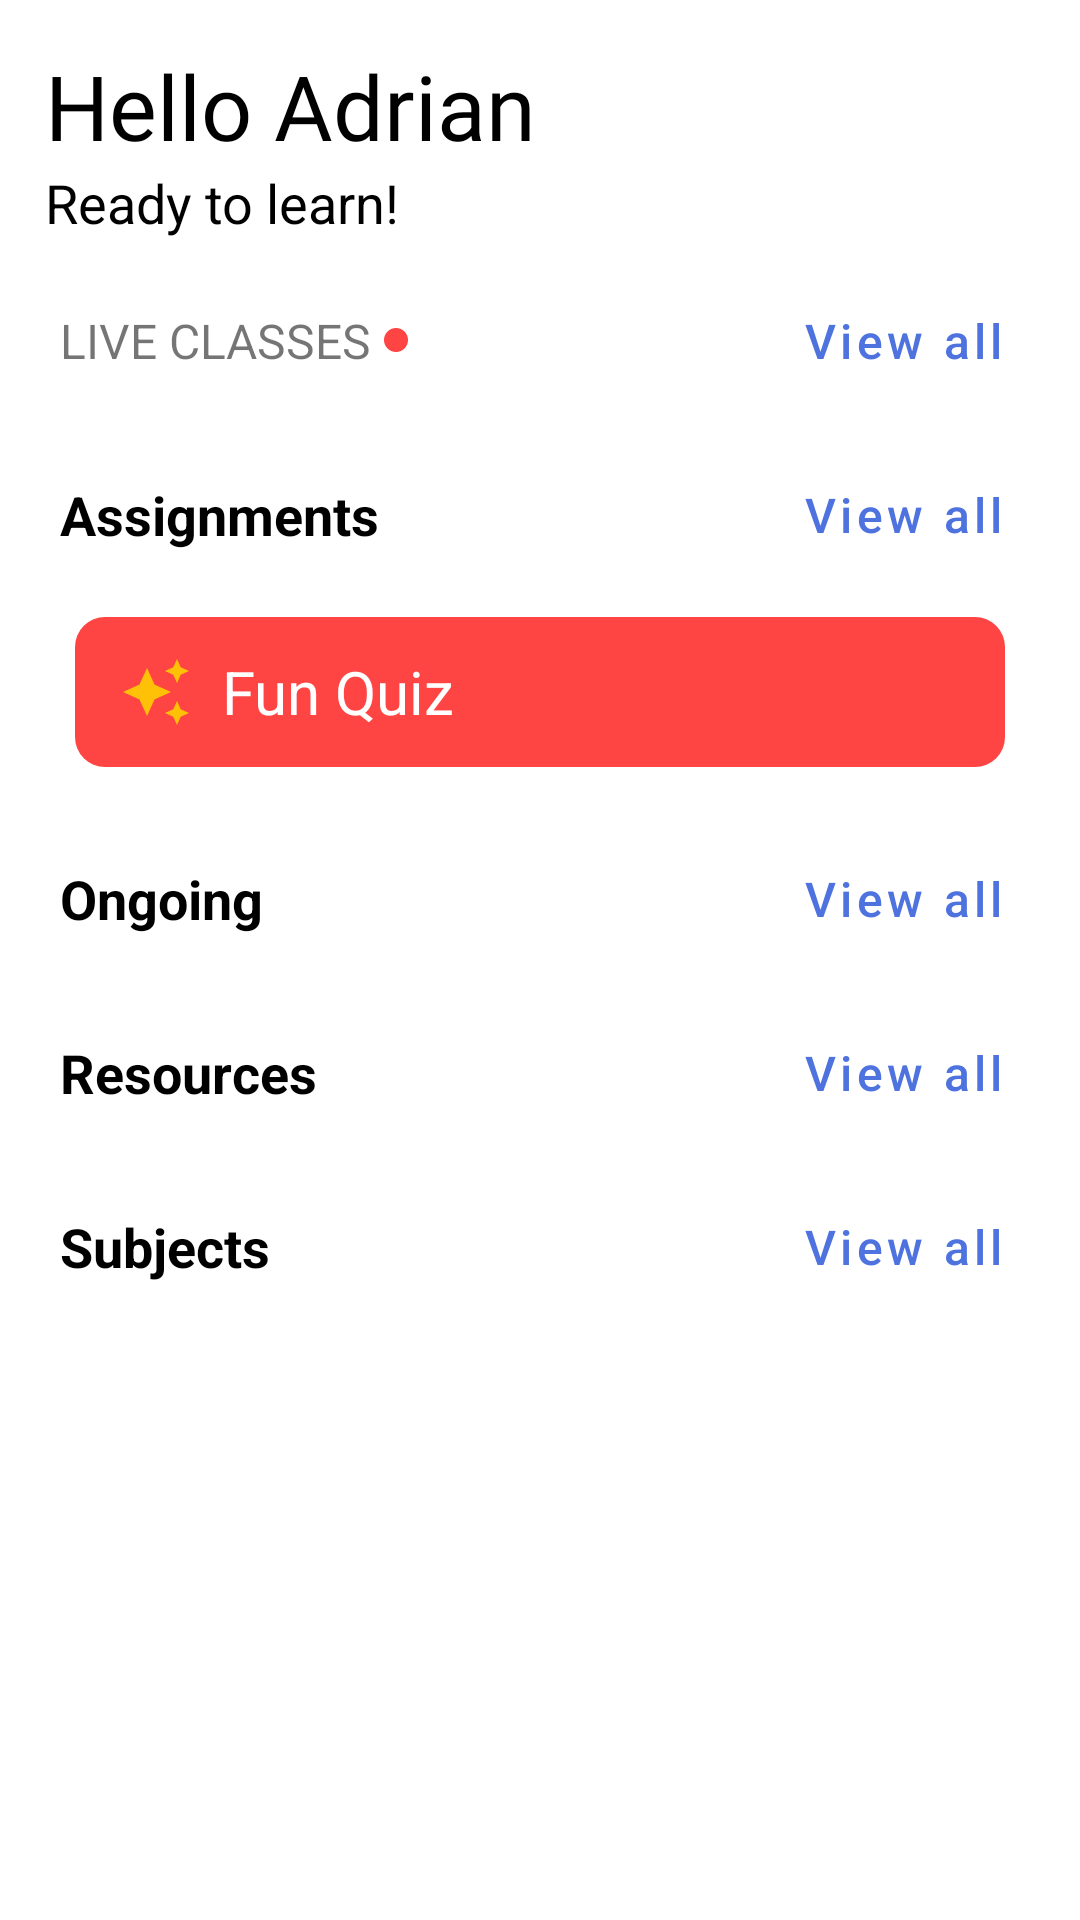

Reconstruct the res/layout file that produces this screen, plus the resources it refers to.
<!-- AndroidManifest.xml: application theme Theme.IDLP -->
<!-- res/layout/fragment_learn.xml -->
<?xml version="1.0" encoding="utf-8"?>
<androidx.core.widget.NestedScrollView xmlns:android="http://schemas.android.com/apk/res/android"
    xmlns:tools="http://schemas.android.com/tools"
    android:layout_width="match_parent"
    android:layout_height="match_parent"
    tools:context=".fragments.Learn">
    <LinearLayout
        android:orientation="vertical"
        android:layout_margin="15dp"
        android:layout_width="match_parent"
        android:layout_height="wrap_content">

        <TextView
            android:layout_width="wrap_content"
            android:layout_height="wrap_content"
            android:fontFamily="@font/poppins_semibold"
            android:text="Hello Adrian"
            android:textColor="@color/black"
            android:textSize="30sp"
             />
        <TextView
            android:textSize="18sp"
            android:textColor="@color/black"
            android:text="Ready to learn!"
            android:layout_width="wrap_content"
            android:layout_height="wrap_content"/>
        <RelativeLayout
            android:id="@+id/liveClassesRelativeLayout"
            android:layout_marginTop="10dp"
            android:layout_width="match_parent"
            android:layout_height="wrap_content">

            <TextView
                android:layout_width="wrap_content"
                android:layout_height="wrap_content"
                android:layout_centerVertical="true"
                android:layout_marginStart="5dp"
                android:layout_marginTop="5dp"
                android:layout_marginEnd="5dp"
                android:layout_marginBottom="5dp"
                android:drawableEnd="@drawable/live"
                android:text="LIVE CLASSES "
                android:textSize="16sp" />

            <Button
                style="@style/Widget.MaterialComponents.Button.TextButton"
                android:layout_width="wrap_content"
                android:layout_height="wrap_content"
                android:layout_alignParentEnd="true"
                android:layout_centerVertical="true"
                android:text="View all"
                android:textAllCaps="false"
                android:textColor="@color/purple_700"
                android:textSize="16sp" />
        </RelativeLayout>
        <androidx.recyclerview.widget.RecyclerView
            android:id="@+id/liveClassesRecyclerView"
            android:layout_width="match_parent"
            android:layout_height="wrap_content"/>
        <RelativeLayout
            android:id="@+id/assignmentsRelativeLayout"
            android:layout_marginTop="10dp"
            android:layout_width="match_parent"
            android:layout_height="wrap_content">

            <TextView
                android:layout_centerVertical="true"
                android:layout_width="wrap_content"
                android:layout_height="wrap_content"
                android:layout_marginStart="5dp"
                android:layout_marginTop="5dp"
                android:layout_marginEnd="5dp"
                android:layout_marginBottom="5dp"
                android:text="Assignments "
                android:textColor="@color/black"
                android:textSize="18sp"
                android:textStyle="bold" />

            <Button
                android:textColor="@color/purple_700"
                style="@style/Widget.MaterialComponents.Button.TextButton"
                android:layout_width="wrap_content"
                android:layout_height="wrap_content"
                android:layout_alignParentEnd="true"
                android:layout_centerVertical="true"
                android:text="View all"
                android:textAllCaps="false"
                android:textSize="16sp" />
        </RelativeLayout>
        <androidx.recyclerview.widget.RecyclerView
            android:id="@+id/assignmentsRecyclerView"
            android:layout_width="match_parent"
            android:layout_height="wrap_content"/>
        <TextView
            android:id="@+id/funQuiz_TextView"
            android:layout_margin="10dp"
            android:paddingStart="15dp"
            android:background="@drawable/fun_quiz"
            android:textSize="20sp"
            android:drawableStart="@drawable/ic_baseline_auto_awesome_24"
            android:textColor="@android:color/white"
            android:gravity="center_vertical"
            android:text="  Fun Quiz"
            android:layout_width="match_parent"
            android:layout_height="50dp"/>

        <RelativeLayout
            android:id="@+id/ongoingRelativeLayout"
            android:layout_marginTop="10dp"
            android:layout_width="match_parent"
            android:layout_height="wrap_content">

            <TextView
                android:layout_centerVertical="true"
                android:layout_width="wrap_content"
                android:layout_height="wrap_content"
                android:layout_marginStart="5dp"
                android:layout_marginTop="5dp"
                android:layout_marginEnd="5dp"
                android:layout_marginBottom="5dp"
                android:text="Ongoing "
                android:textColor="@color/black"
                android:textSize="18sp"
                android:textStyle="bold" />

            <Button
                android:textColor="@color/purple_700"
                style="@style/Widget.MaterialComponents.Button.TextButton"
                android:layout_width="wrap_content"
                android:layout_height="wrap_content"
                android:layout_alignParentEnd="true"
                android:layout_centerVertical="true"
                android:text="View all"
                android:textAllCaps="false"
                android:textSize="16sp" />
        </RelativeLayout>
        <androidx.recyclerview.widget.RecyclerView
            android:id="@+id/ongoingRecyclerView"
            android:layout_width="match_parent"
            android:layout_height="wrap_content"
            android:layout_marginTop="10dp"
            />

            <RelativeLayout
                android:id="@+id/resourcesRelativeView"
                android:layout_width="match_parent"
                android:layout_height="wrap_content">

                <TextView
                    android:layout_centerVertical="true"
                    android:layout_width="wrap_content"
                    android:layout_height="wrap_content"
                    android:layout_marginStart="5dp"
                    android:layout_marginTop="5dp"
                    android:layout_marginEnd="5dp"
                    android:layout_marginBottom="5dp"
                    android:text="Resources "
                    android:textColor="@color/black"
                    android:textSize="18sp"
                    android:textStyle="bold" />

                <Button
                    android:textColor="@color/purple_700"
                    style="@style/Widget.MaterialComponents.Button.TextButton"
                    android:layout_width="wrap_content"
                    android:layout_height="wrap_content"
                    android:layout_alignParentEnd="true"
                    android:layout_centerVertical="true"
                    android:text="View all"
                    android:textAllCaps="false"
                    android:textSize="16sp" />
        </RelativeLayout>
        <androidx.recyclerview.widget.RecyclerView
            android:id="@+id/resourcesRecyclerView"
            android:layout_width="match_parent"
            android:layout_height="wrap_content"/>
        <RelativeLayout
            android:id="@+id/subjectRelativeLayout"
            android:layout_marginTop="10dp"
            android:layout_width="match_parent"
            android:layout_height="wrap_content">

            <TextView
                android:layout_centerVertical="true"
                android:textColor="@color/black"
                android:textStyle="bold"
                android:layout_width="wrap_content"
                android:layout_height="wrap_content"
                android:layout_marginStart="5dp"
                android:layout_marginTop="5dp"
                android:layout_marginEnd="5dp"
                android:layout_marginBottom="5dp"
                android:textSize="18sp"
                android:text="Subjects " />

            <Button
                android:textColor="@color/purple_700"
                android:textAllCaps="false"
                android:layout_centerVertical="true"
                style="@style/Widget.MaterialComponents.Button.TextButton"
                android:layout_width="wrap_content"
                android:layout_height="wrap_content"
                android:layout_alignParentEnd="true"
                android:text="View all"
                android:textSize="16sp" />
        </RelativeLayout>
        <androidx.recyclerview.widget.RecyclerView
            android:id="@+id/subjectsRecyclerView"
            android:layout_width="match_parent"
            android:layout_height="wrap_content"/>



    </LinearLayout>

</androidx.core.widget.NestedScrollView>
<!-- resources referenced by this layout -->
<resources>
  <color name="black">#FF000000</color>
  <color name="purple_700">#4E73DF</color>
  <!-- drawable fun_quiz (drawable) -->
  <?xml version="1.0" encoding="utf-8"?>
  <selector xmlns:android="http://schemas.android.com/apk/res/android">
      <item>
          <shape android:shape="rectangle">
              <solid android:color="@android:color/holo_red_light"/>
              <corners android:radius="10dp"/>
          </shape>
      </item>
  
  </selector>
  <!-- drawable ic_baseline_auto_awesome_24 (drawable) -->
  <vector xmlns:android="http://schemas.android.com/apk/res/android"
      android:width="24dp"
      android:height="24dp"
      android:viewportWidth="24"
      android:viewportHeight="24">
    <path
        android:fillColor="#FFC107"
        android:pathData="M19,9l1.25,-2.75L23,5l-2.75,-1.25L19,1l-1.25,2.75L15,5l2.75,1.25L19,9zM11.5,9.5L9,4 6.5,9.5 1,12l5.5,2.5L9,20l2.5,-5.5L17,12l-5.5,-2.5zM19,15l-1.25,2.75L15,19l2.75,1.25L19,23l1.25,-2.75L23,19l-2.75,-1.25L19,15z"/>
  </vector>
  <!-- drawable live (drawable) -->
  <?xml version="1.0" encoding="utf-8"?>
  <selector xmlns:android="http://schemas.android.com/apk/res/android">
      <item>
          <shape android:shape="oval">
              <size android:height="8dp" android:width="8dp"/>
              <solid android:color="@android:color/holo_red_light"/>
          </shape>
      </item>
  
  </selector>
  <style name="Theme.IDLP" parent="Theme.MaterialComponents.DayNight.DarkActionBar">
          
          <item name="colorPrimary">@color/purple_500</item>
          <item name="colorPrimaryVariant">@color/purple_700</item>
          <item name="colorOnPrimary">@color/white</item>
          
          <item name="colorSecondary">@color/teal_200</item>
          <item name="colorSecondaryVariant">@color/teal_700</item>
          <item name="colorOnSecondary">@color/black</item>
          
          <item name="android:statusBarColor" tools:targetApi="l">?attr/colorPrimaryVariant</item>
          
      </style>
  <color name="purple_500">#4E73DF</color>
  <color name="white">#FFFFFFFF</color>
  <color name="teal_200">#FF03DAC5</color>
  <color name="teal_700">#FF018786</color>
</resources>
